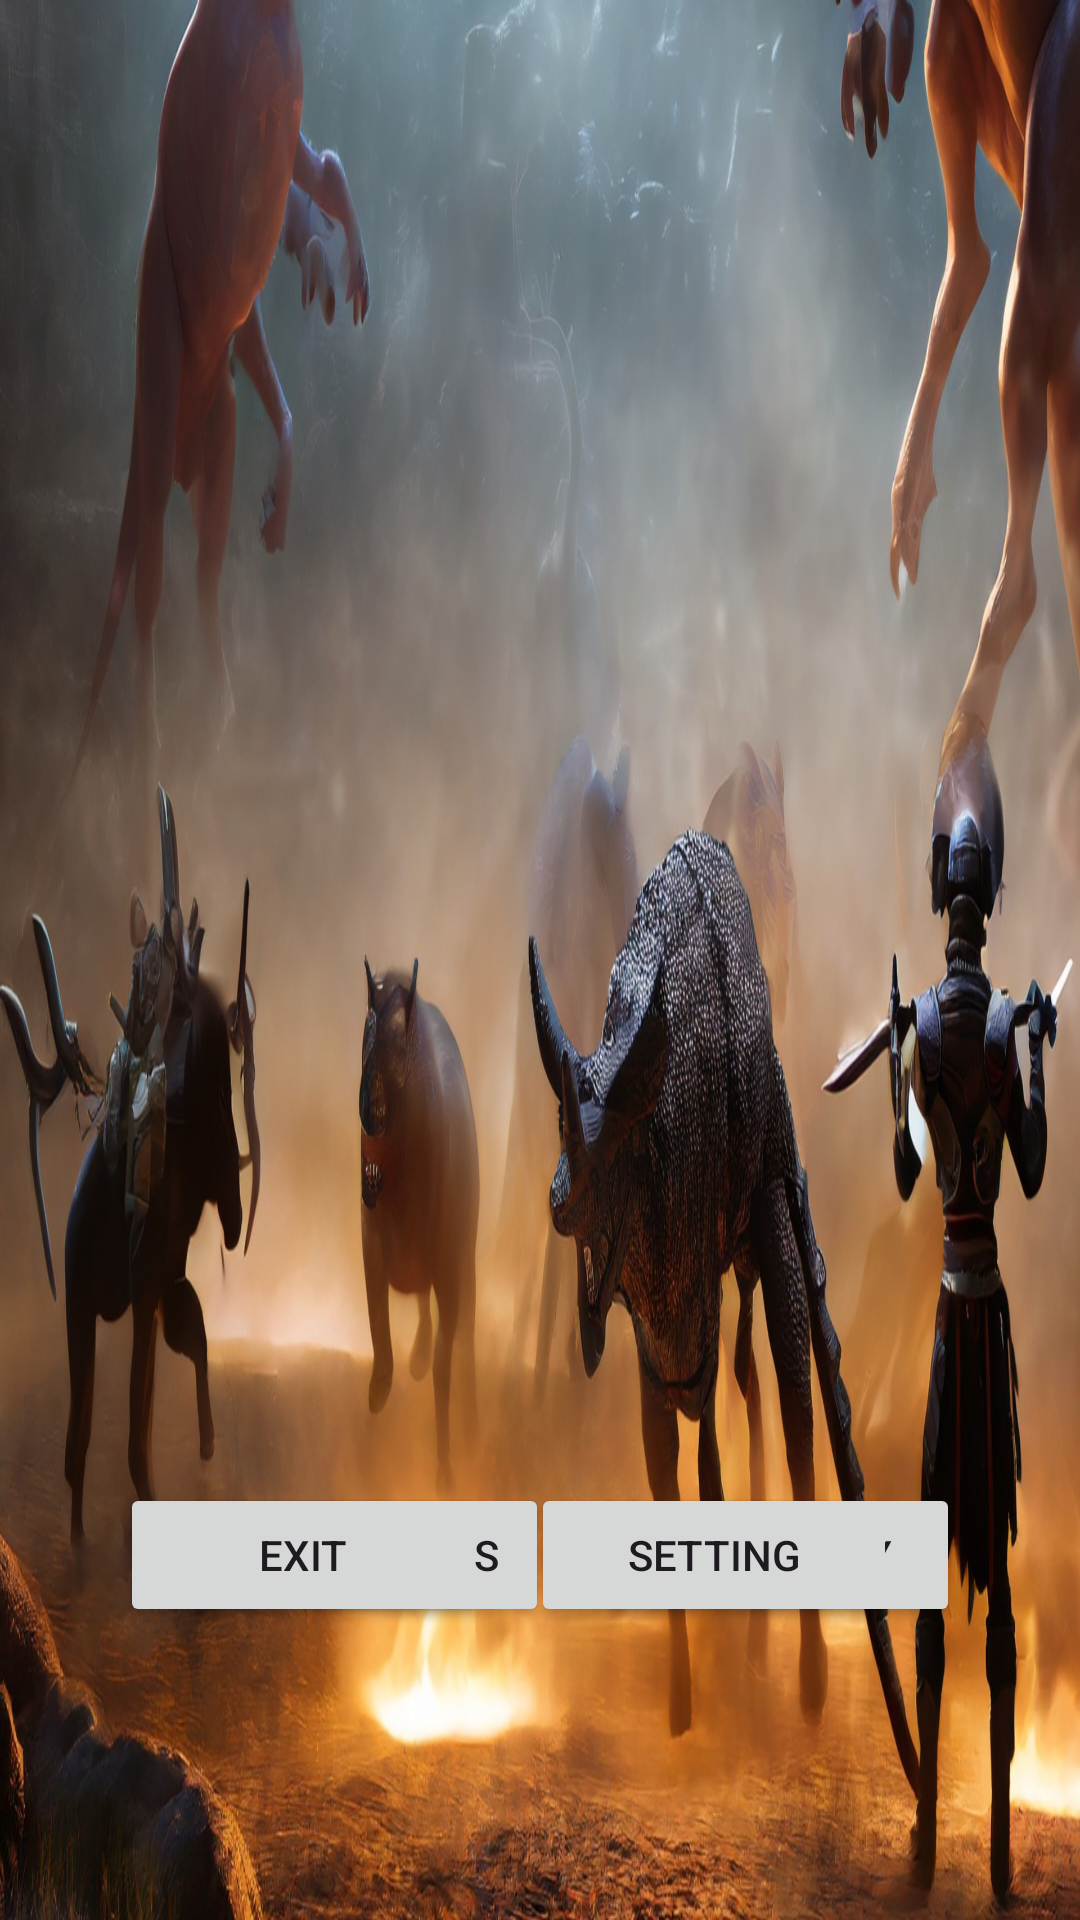

Here is an Android app screen rendered from its layout file. Give the layout XML and the strings, colors and styles it references.
<!-- AndroidManifest.xml: application theme Theme.MythicVenture -->
<!-- res/layout/activity_main.xml -->
<?xml version="1.0" encoding="utf-8"?>
<androidx.constraintlayout.widget.ConstraintLayout xmlns:android="http://schemas.android.com/apk/res/android"
    xmlns:app="http://schemas.android.com/apk/res-auto"
    xmlns:tools="http://schemas.android.com/tools"
    android:layout_width="match_parent"
    android:layout_height="match_parent"
    android:background="@drawable/mainbackground"
    tools:context=".MainActivity">

    <Button
        android:id="@+id/inventory"
        android:layout_width="122dp"
        android:layout_height="wrap_content"
        android:layout_marginRight="40dp"
        android:text="Inventory"
        app:layout_constraintBottom_toBottomOf="parent"
        app:layout_constraintEnd_toEndOf="parent"
        app:layout_constraintTop_toTopOf="parent"
        app:layout_constraintVertical_bias="0.835" />

    <Button
        android:id="@+id/characters"
        android:layout_width="122dp"
        android:layout_height="wrap_content"
        android:layout_marginRight="15dp"
        android:text="Characters"
        app:layout_constraintBottom_toBottomOf="@+id/inventory"
        app:layout_constraintEnd_toStartOf="@+id/inventory" />

    <Button
        android:id="@+id/setting"
        android:layout_width="122dp"
        android:layout_height="wrap_content"
        android:layout_marginLeft="15dp"
        android:text="Setting"
        app:layout_constraintBottom_toBottomOf="@+id/startGame"
        app:layout_constraintStart_toEndOf="@+id/exit" />

    <Button
        android:id="@+id/startGame"
        android:layout_width="122dp"
        android:layout_height="wrap_content"
        android:text="Start Game"
        app:layout_constraintBottom_toBottomOf="@+id/characters"
        app:layout_constraintEnd_toStartOf="@+id/characters"
        app:layout_constraintStart_toEndOf="@+id/setting" />

    <Button
        android:id="@+id/exit"
        android:layout_width="122dp"
        android:layout_height="wrap_content"
        android:layout_marginLeft="40dp"
        android:text="Exit"
        app:layout_constraintBottom_toBottomOf="@+id/setting"
        app:layout_constraintStart_toStartOf="parent" />
</androidx.constraintlayout.widget.ConstraintLayout>
<!-- resources referenced by this layout -->
<resources>
  <!-- drawable mainbackground: jpg bitmap (drawable, 297947 bytes) -->
  <style name="Theme.MythicVenture" parent="Base.Theme.MythicVenture" />
  <style name="Base.Theme.MythicVenture" parent="Theme.Material3.DayNight.NoActionBar">
          
          
          <item name="android:windowFullscreen">true</item>
          <item name="android:windowContentOverlay">@null</item>
      </style>
</resources>
